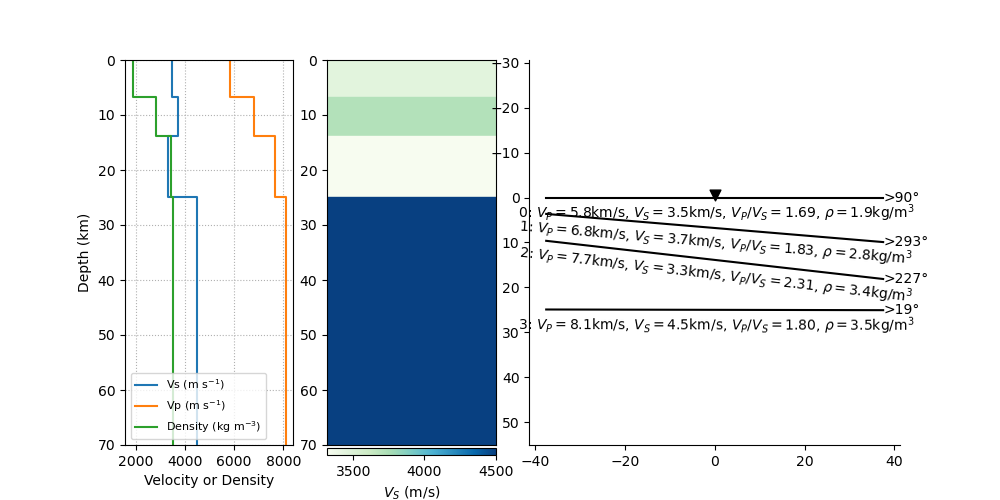

The file beside this chart, header and first rows:
thickn, rho, vp, vs, dip, strike, plunge, trend, ani
6780, 1874, 5822, 3454, 0.0, 0.0, 5.794, 288.2, 8.518
7103, 2830, 6790, 3715, 4.795, 202.8, 7.589, 4.855, 9.696
11111, 3428, 7665, 3317, 6.505, 136.7, 39.56, 183.9, 9.952
0.0, 3500, 8100, 4500, 0.1139, 289.1, 35.89, 340.1, 7.441
